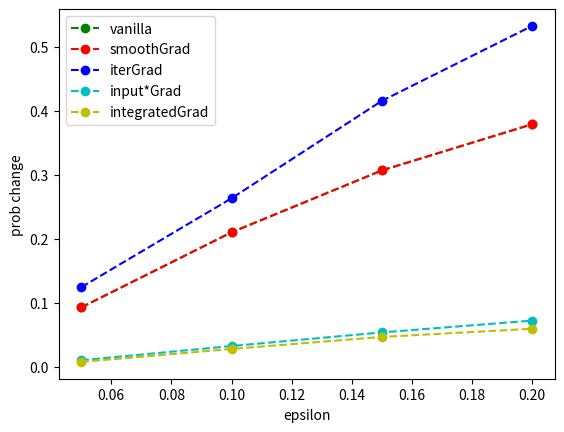

This chart was generated by the following Python code:
import matplotlib.pyplot as plt
import numpy as np

def plot_continuous_perturb():
    x = [0.25, 0.5, 0.75, 1.00]
    y_vanillagrad = [0.12097, 0.25680, 0.37633, 0.47117]
    y_smoothagrad = [0.12109, 0.25788, 0.37746, 0.47231]
    y_itergrad = [0.12813, 0.27969, 0.41367, 0.53209]
    y_inputgrad = [0.04323, 0.08623, 0.12550, 0.15896]
    #y_refgrad = [0.08143, 0.14912, 0.22320, 0.28824]

    plt.ylabel('prob change')
    plt.xlabel('epsilon')
    plt.plot(x, y_vanillagrad, "--go", label="vanilla")
    plt.plot(x, y_smoothagrad, "--ro", label="smoothGrad")
    plt.plot(x, y_itergrad, "--bo", label="iterGrad")
    plt.plot(x, y_inputgrad, "--co", label="input*Grad")
    #plt.plot(x, y_refgrad, "--yo", label="refGrad")
    plt.legend(loc="upper left")
    plt.show()

def plot_word_2zero():
    x = [1, 2, 3, 4]
    y_vanillagrad = [0.10019287, 0.13370584, 0.1685176, 0.19753554]
    y_smoothagrad = [0.10019287, 0.13358119, 0.16842477, 0.19651913]
    y_itergrad = [0.10524706, 0.13824082, 0.1767163, 0.21206722]
    y_inputgrad = [0.18739992, 0.32716784, 0.4284067, 0.48404338]
    #y_refgrad = [0.12238, 0.17018, 0.21530, 0.25642]

    plt.ylabel('prob change')
    plt.xlabel('num word remove')
    plt.plot(x, y_vanillagrad, "--go", label="vanilla")
    plt.plot(x, y_smoothagrad, "--ro", label="smoothGrad")
    plt.plot(x, y_itergrad, "--bo", label="iterGrad")
    plt.plot(x, y_inputgrad, "--co", label="input*Grad")
    #plt.plot(x, y_refgrad, "--yo", label="refGrad")
    plt.legend(loc="upper left")
    plt.show()


def plot_continuous_perturb_bert():
    x = [0.05, 0.10, 0.15, 0.20]
    y_vanillagrad = [0.09258, 0.20991, 0.30658, 0.37879]
    y_smoothagrad = [0.09259, 0.20992, 0.30663, 0.37881]
    y_itergrad = [0.12411, 0.26307, 0.41530, 0.53245]
    y_inputgrad = [0.01001, 0.03228, 0.05354, 0.072007]
    y_integrad = [0.00744, 0.02771, 0.046487, 0.059286]

    plt.ylabel('prob change')
    plt.xlabel('epsilon')
    plt.plot(x, y_vanillagrad, "--go", label="vanilla")
    plt.plot(x, y_smoothagrad, "--ro", label="smoothGrad")
    plt.plot(x, y_itergrad, "--bo", label="iterGrad")
    plt.plot(x, y_inputgrad, "--co", label="input*Grad")
    plt.plot(x, y_integrad, "--yo", label="integratedGrad")
    plt.legend(loc="upper left")
    plt.show()


def plot_word_2zero_bert():
    x = [1, 2, 3, 4]
    y_vanillagrad = [0.12057786, 0.18185633, 0.22508102, 0.27534258]
    y_smoothagrad = [0.12057786, 0.18185633, 0.22508102, 0.27535298]
    y_itergrad = [0.12409556, 0.18188833, 0.22819398, 0.27837211]
    y_inputgrad = [0.08384714, 0.11675363, 0.14601074, 0.18890988]
    y_integrad = [0.17686895, 0.32740351, 0.39470266, 0.45144566]

    plt.ylabel('prob change')
    plt.xlabel('num word remove')
    plt.plot(x, y_vanillagrad, "--go", label="vanilla")
    plt.plot(x, y_smoothagrad, "--ro", label="smoothGrad")
    plt.plot(x, y_itergrad, "--bo", label="iterGrad")
    plt.plot(x, y_inputgrad, "--co", label="input*Grad")
    plt.plot(x, y_integrad, "--yo", label="integratedGrad")
    plt.legend(loc="upper left")
    plt.show()


if __name__ == '__main__':
    # plot_continuous_perturb()
    # plot_word_2zero()
    plot_continuous_perturb_bert()
    # plot_word_2zero_bert()


# 0.27744629605555204
# 0.3220100518315806
# 0.28063909282277905
# 0.06997106305921769

# [0.09242196 0.12971233 0.17555343 0.20424623]
# [0.07321332 0.10952006 0.15268257 0.18200028]
# [0.09198395 0.12923208 0.1781656  0.20788084]
# [0.17996611 0.30893916 0.39811452 0.45716871]
# [0.0892798  0.15383358 0.20348688 0.23439437]

# [0.12736167 0.17625694 0.20216213 0.22481955]
# [0.11576456 0.16266228 0.19637873 0.22164795]
# [0.12864035 0.17693503 0.20433538 0.22707783]
# [0.13166906 0.17936407 0.20444998 0.2206258 ]
# [0.15401147 0.22201061 0.26101835 0.28277046]